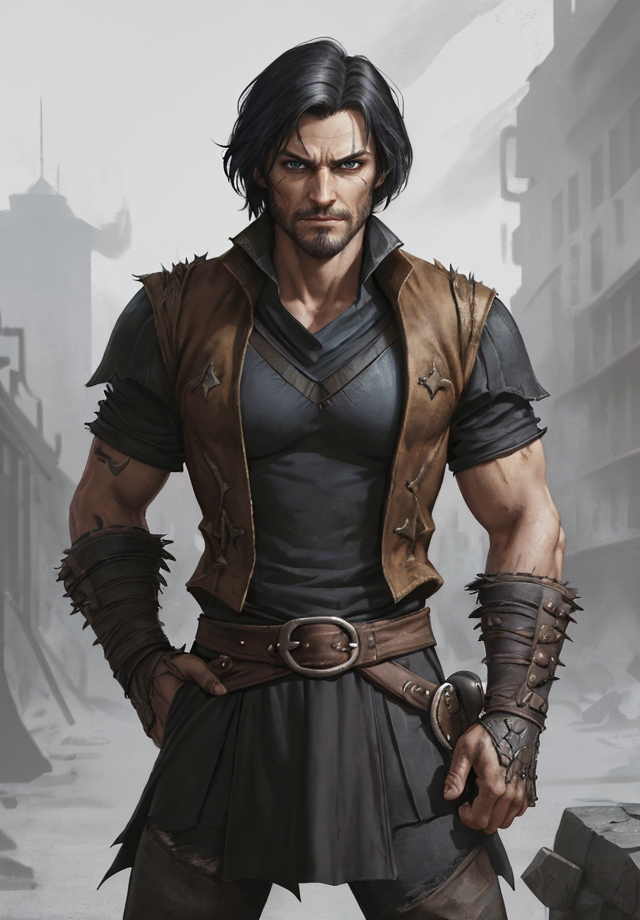
Generation parameters embedded in this image by AUTOMATIC1111 Stable Diffusion web UI or a fork of it (Forge, ...) (PNG 'parameters' text chunk):
Kelsier, Male, Black Hair, Confident Posture, Upright Stance, Charismatic, Smirking Expression, Allomancer, Mistborn, Rebel Leader, Cunning, Determined, Heroic, Dark Eyes, Rugged, Square Jaw, Unwavering Gaze, Defiant, Strong-Willed, Heroic, Resilient, Sharp Features, Agile, Quick Reflexes, Piercing Stare, Gritty, Fierce, Mischievous Smile, Rebel Spirit, Street-Smart, Skilled Tactician, Leader of Thieves, Skilled Fighter, Charismatic Leader, Urban Fantasy Hero, Complex Character, Iconic Fantasy Figure, Courageous
Steps: 25, Sampler: DPM++ 2M SDE Karras, CFG scale: 5, Seed: 2469305436, Size: 640x920, Model hash: 8c4042921a, Model: aZovyaRPGArtistTools_v3VAE, VAE hash: 735e4c3a44, VAE: vae-ft-mse-840000-ema-pruned.safetensors, ADetailer model: face_yolov8n.pt, ADetailer confidence: 0.3, ADetailer dilate erode: 4, ADetailer mask blur: 4, ADetailer denoising strength: 0.4, ADetailer inpaint only masked: True, ADetailer inpaint padding: 32, ADetailer version: 24.1.1, Version: 1.7.0